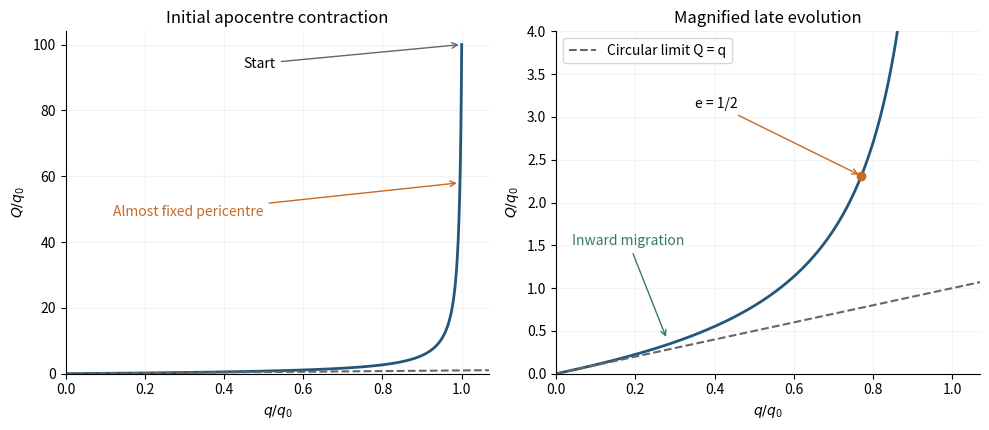

Generate this figure with matplotlib: (Note: this script raises an exception after producing the figure.)
#!/usr/bin/env python3
"""Original planetary-dynamics figure; outputs its same-basename PNG to CWD.
Tested Python 3.14.4, NumPy 2.3.5, Matplotlib 3.10.7+dfsg1.
Dependencies match the repository pyproject; no external visual assets.
"""
from pathlib import Path
import numpy as np
import matplotlib
matplotlib.use('Agg')
import matplotlib.pyplot as plt
from matplotlib.patches import Circle, Arc
plt.rcParams.update({'font.size':10,'axes.spines.top':False,'axes.spines.right':False})
blue='#22577a'; orange='#c66a24'; green='#387c58'; gray='#666666'
def finish(fig):
    fig.savefig(Path.cwd()/Path(__file__).with_suffix('.png').name,dpi=100,facecolor='white',transparent=False)
    plt.close(fig)

fig,axes=plt.subplots(1,2,figsize=(10,4.4),dpi=100)
e0=99/101; C=(200/101)*e0**(-.8)
e=np.linspace(.00001,e0,2500); q=C*e**.8/(1+e); Q=C*e**.8/(1-e)
for ax in axes:
    ax.plot(q,Q,color=blue,lw=2);ax.plot([0,1.1],[0,1.1],'--',color=gray,label='Circular limit Q = q')
    ax.set(xlabel=r'$q/q_0$',ylabel=r'$Q/q_0$',xlim=(0,1.07));ax.grid(alpha=.15)
axes[0].set(ylim=(0,104),title='Initial apocentre contraction')
axes[0].annotate('Start',(1,100),(.45,93),arrowprops={'arrowstyle':'->','color':gray})
axes[0].annotate('Almost fixed pericentre',(.995,58),(.12,48),arrowprops={'arrowstyle':'->','color':orange},color=orange)
axes[1].set(ylim=(0,4),title='Magnified late evolution')
ehalf=.5;qhalf=C*ehalf**.8/(1+ehalf);Qhalf=C*ehalf**.8/(1-ehalf)
axes[1].plot(qhalf,Qhalf,'o',color=orange);axes[1].annotate('e = 1/2',(qhalf,Qhalf),(.35,3.1),arrowprops={'arrowstyle':'->','color':orange})
axes[1].annotate('Inward migration',(.28,.4),(.04,1.5),arrowprops={'arrowstyle':'->','color':green},color=green)
axes[1].legend(loc='upper left');fig.tight_layout();finish(fig)
